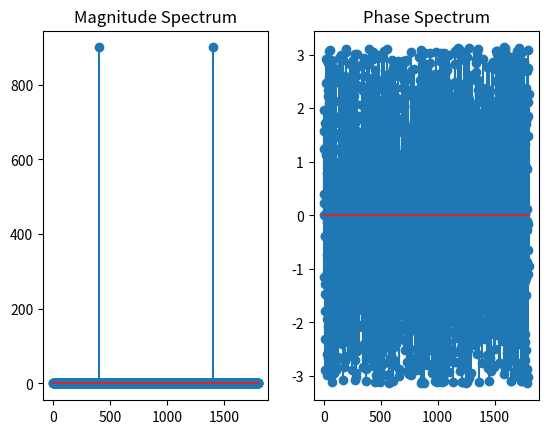

This chart was generated by the following Python code:
import numpy as np
import matplotlib.pyplot as plt
t=2
f=200
fs=900
n=np.arange(0,t*fs)
x=np.sin((2*f*np.pi*n)/fs)
X=[]
l=len(x)
N=l
K=np.arange(0,N)
for k in range(0,N):
	y=[]
	for n in range(0,N):
		a=x[n]*(np.exp((-1j*2*np.pi*k*n/N)))
		y.append(a)
	X.append(sum(y))
#print(list(X))
magnitude=np.abs(X)
phase=np.angle(X)
plt.subplot(1,2,1)
plt.title("Magnitude Spectrum")
plt.stem(K,magnitude)
plt.subplot(1,2,2)
plt.title("Phase Spectrum")
plt.stem(K,phase)
plt.show()
